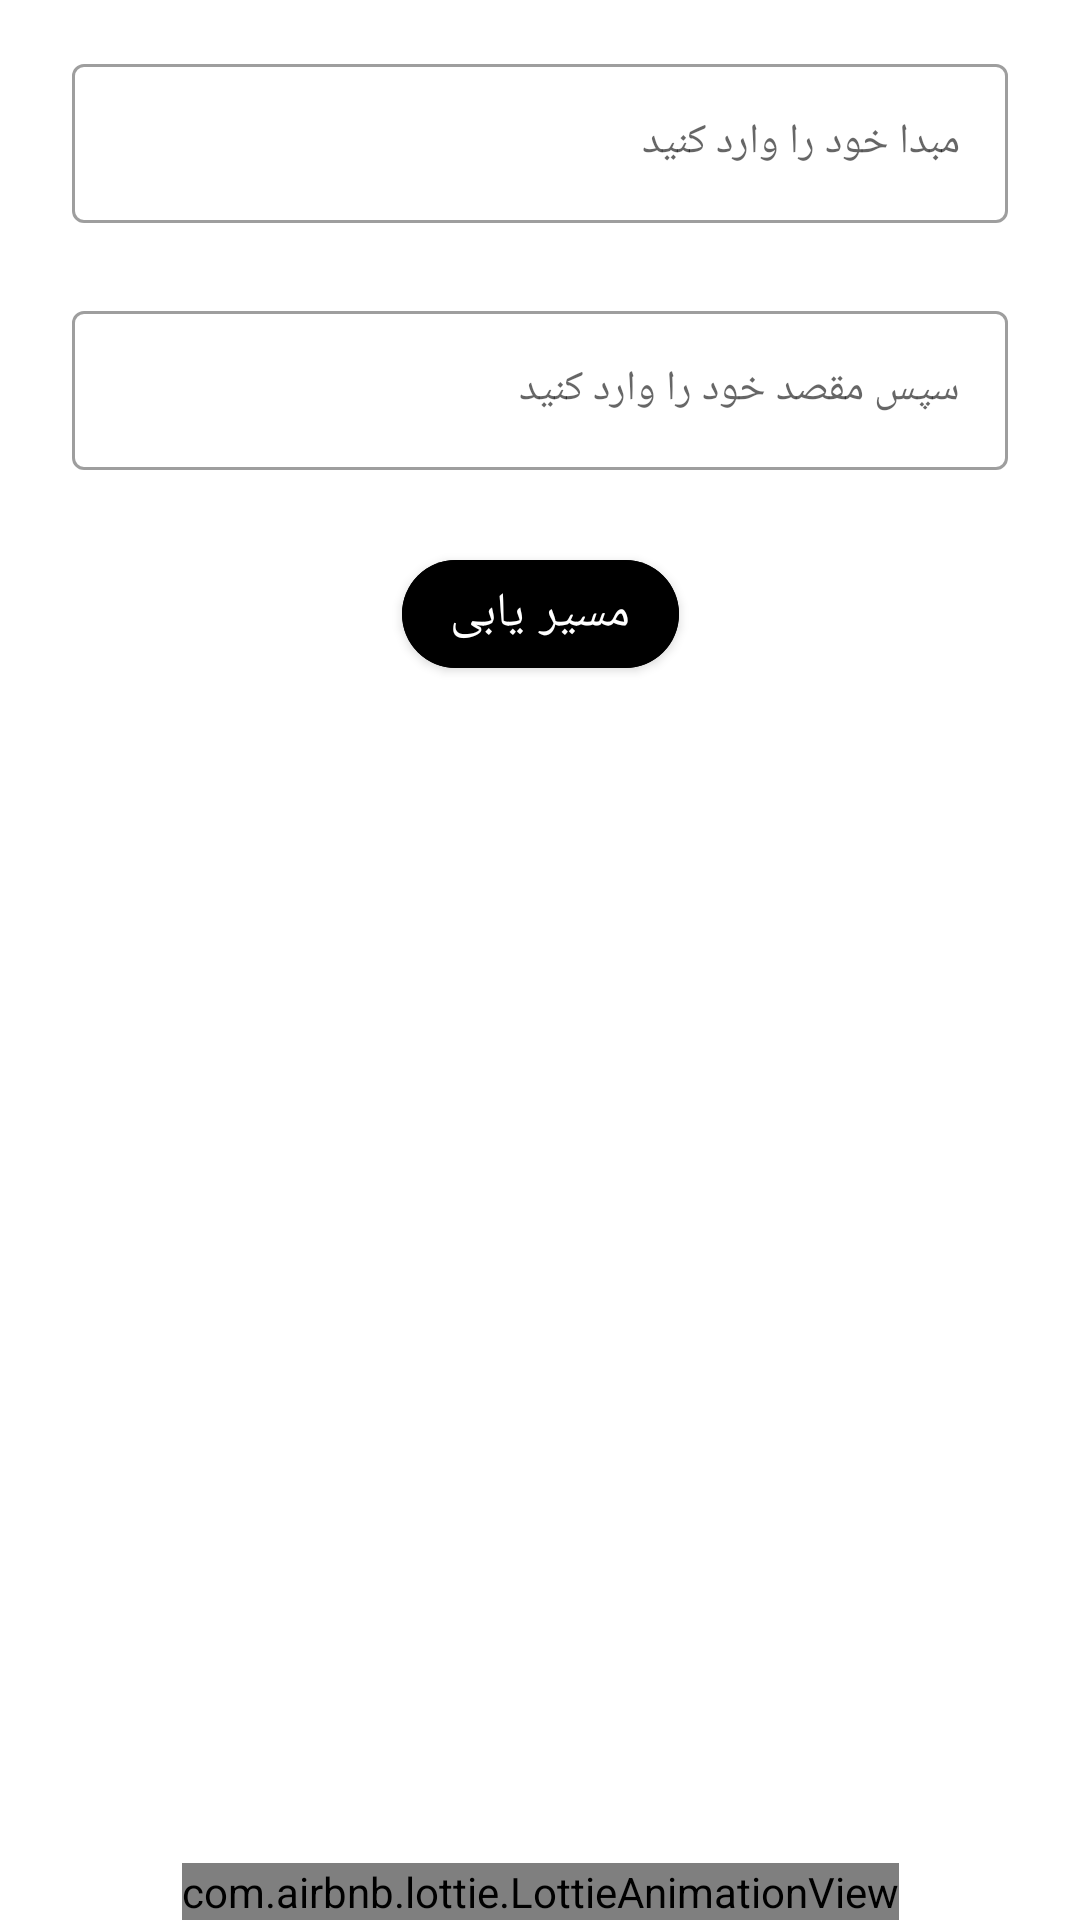

Here is an Android app screen rendered from its layout file. Give the layout XML and the strings, colors and styles it references.
<!-- AndroidManifest.xml: application theme Theme.MetroShortestPathFinder -->
<!-- res/layout/fragment_path_finder.xml -->
<?xml version="1.0" encoding="utf-8"?>
<androidx.constraintlayout.widget.ConstraintLayout xmlns:android="http://schemas.android.com/apk/res/android"
    xmlns:app="http://schemas.android.com/apk/res-auto"
    xmlns:tools="http://schemas.android.com/tools"
    android:layout_width="match_parent"
    android:layout_height="match_parent">

    <com.airbnb.lottie.LottieAnimationView
        android:id="@+id/animationView"
        android:layout_width="wrap_content"
        android:layout_height="wrap_content"
        app:layout_constraintBottom_toBottomOf="parent"
        app:layout_constraintEnd_toEndOf="parent"
        app:layout_constraintHorizontal_bias="0.5"
        app:layout_constraintStart_toStartOf="parent"
        app:lottie_autoPlay="true"
        app:lottie_loop="true"
       app:lottie_rawRes="@raw/animation"
        />

    <com.google.android.material.textfield.TextInputLayout
        android:id="@+id/startTF"
        style="@style/Widget.MaterialComponents.TextInputLayout.OutlinedBox"
        android:layout_width="match_parent"
        android:layout_height="wrap_content"
        android:layout_marginStart="24dp"
        android:layout_marginTop="16dp"
        android:layout_marginEnd="24dp"
        android:hint="مبدا خود را وارد کنید"
        app:layout_constraintEnd_toEndOf="parent"
        app:layout_constraintStart_toStartOf="parent"
        app:layout_constraintTop_toTopOf="parent">

        <com.google.android.material.textfield.MaterialAutoCompleteTextView
            android:layout_width="match_parent"
            android:id="@+id/a1"
            style="@style/Widget.MaterialComponents.TextInputLayout.OutlinedBox.ExposedDropdownMenu"
            android:completionThreshold="2"
            android:layout_height="wrap_content"/>

    </com.google.android.material.textfield.TextInputLayout>

    <com.google.android.material.textfield.TextInputLayout
        android:id="@+id/destTF"
        style="@style/Widget.MaterialComponents.TextInputLayout.OutlinedBox"
        android:layout_width="match_parent"
        android:layout_height="wrap_content"
        android:layout_marginStart="24dp"
        android:layout_marginTop="24dp"
        android:layout_marginEnd="24dp"
        android:hint="سپس مقصد خود را وارد کنید"
        app:layout_constraintEnd_toEndOf="parent"
        app:layout_constraintStart_toStartOf="parent"
        app:layout_constraintTop_toBottomOf="@+id/startTF">

        <com.google.android.material.textfield.MaterialAutoCompleteTextView
            android:layout_width="match_parent"
            android:id="@+id/a2"
            style="@style/Widget.MaterialComponents.TextInputLayout.OutlinedBox.ExposedDropdownMenu"
            android:completionThreshold="2"
            android:layout_height="wrap_content" />

    </com.google.android.material.textfield.TextInputLayout>

    <com.google.android.material.button.MaterialButton
        android:id="@+id/findPathBTN"
        android:layout_width="wrap_content"
        android:layout_height="wrap_content"
        android:layout_gravity="center_horizontal"
        android:layout_marginTop="24dp"
        android:text="مسیر یابی"
        android:textColor="@color/white"
        android:backgroundTint="@color/black"
        android:textSize="16sp"
        app:cornerRadius="20dp"
        app:layout_constraintEnd_toEndOf="parent"
        app:layout_constraintStart_toStartOf="parent"
        app:layout_constraintTop_toBottomOf="@+id/destTF" />

</androidx.constraintlayout.widget.ConstraintLayout>
<!-- resources referenced by this layout -->
<resources>
  <color name="black">#FF000000</color>
  <color name="white">#FFFFFFFF</color>
  <style name="Theme.MetroShortestPathFinder" parent="Theme.MaterialComponents.DayNight.DarkActionBar">
          
          <item name="colorPrimary">@color/purple_500</item>
          <item name="colorPrimaryVariant">@color/purple_700</item>
          <item name="colorOnPrimary">@color/white</item>
          
          <item name="colorSecondary">@color/teal_200</item>
          <item name="colorSecondaryVariant">@color/teal_700</item>
          <item name="colorOnSecondary">@color/black</item>
          
          <item name="android:statusBarColor">?attr/colorPrimaryVariant</item>
          
      </style>
  <color name="purple_500">#FF6200EE</color>
  <color name="purple_700">#FF3700B3</color>
  <color name="teal_200">#FF03DAC5</color>
  <color name="teal_700">#FF018786</color>
</resources>
